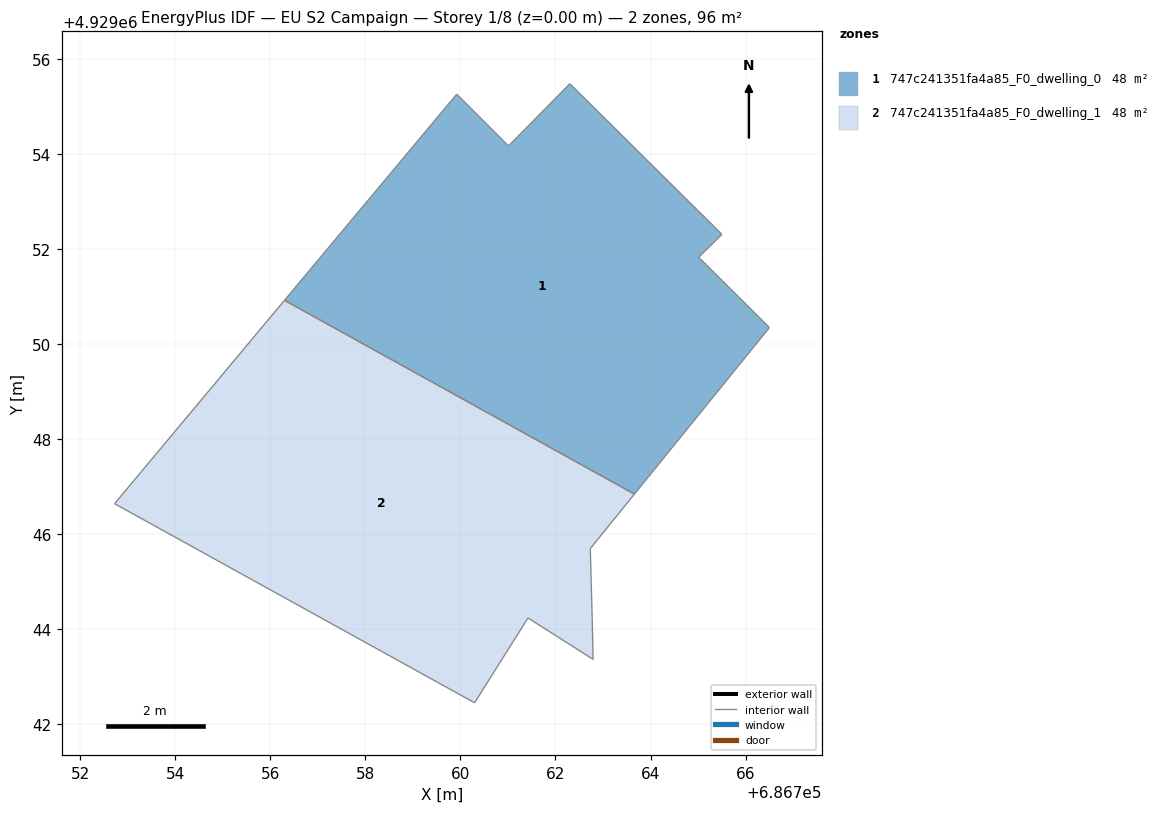
=== STOREY PLAN SPEC (per zone: floor XY polygon, exterior-wall plan segments, windows/doors) ===
zone 1: 747c241351fa4a85_F0_dwelling_0  (47.8 m²)
  floor: (686763.66, 4929046.84) (686766.50, 4929050.34) (686765.01, 4929051.82) (686765.50, 4929052.30) (686762.30, 4929055.47) (686761.01, 4929054.16) (686759.92, 4929055.25) (686756.30, 4929050.92)
  interior walls: 8
zone 2: 747c241351fa4a85_F0_dwelling_1  (47.8 m²)
  floor: (686762.79, 4929043.36) (686762.77, 4929044.22) (686762.73, 4929045.69) (686763.66, 4929046.84) (686756.30, 4929050.92) (686752.72, 4929046.64) (686760.30, 4929042.45) (686761.42, 4929044.23)
  interior walls: 8

=== DERIVED (storey summary) ===
Building: EU S2 Campaign
Storey: 1 of 8  (floor level z = 0.00 m)
Storey gross floor area: 95.6 m²
Zones on this storey: 2
  - 747c241351fa4a85_F0_dwelling_0: floor 47.8 m²
  - 747c241351fa4a85_F0_dwelling_1: floor 47.8 m²
Zone adjacency (shared interzone walls):
  - 747c241351fa4a85_F0_dwelling_0 ↔ 747c241351fa4a85_F0_dwelling_1